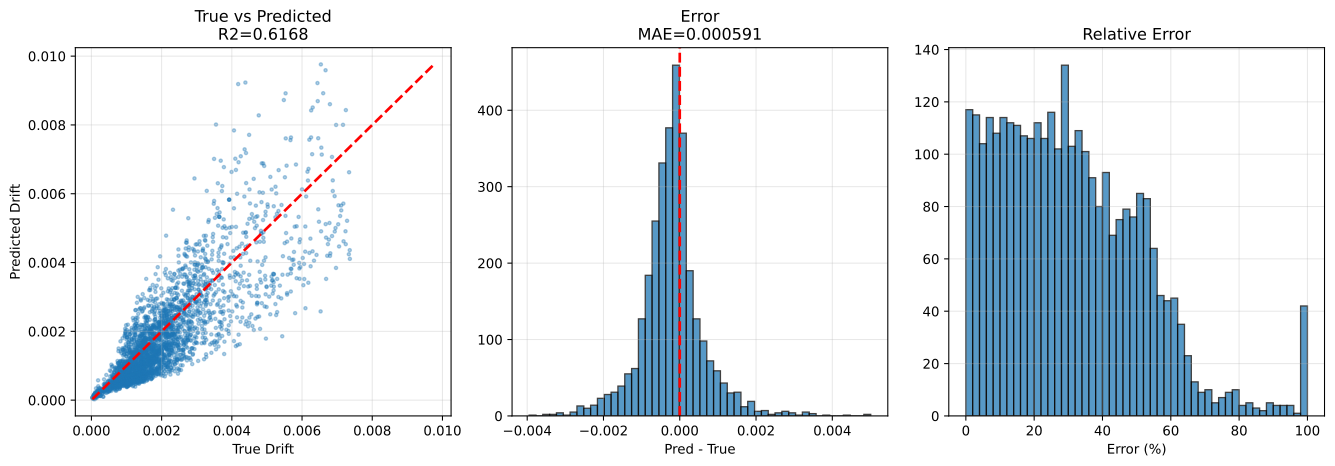

The data file committed next to this chart (first rows):
sample_id, True_Drift, Pred_Drift, Abs_Error, Error_Pct, txt_path, split, stage, num_floors, wave_cluster, steel01_yielded, steel02_yielded
test|F3|M140.0|H3.5|K370000.0|Fy1671.9|D…, 0.00119, 0.0005572, 0.000633, 53.19, h5://C:/Users/12200/project/Dategeneral/…, test, test_holdout, 3, 2, 0, 0
test|F3|M140.0|H2.8|K260000.0|Fy1671.9|D…, 0.001634, 0.002743, 0.001109, 67.84, h5://C:/Users/12200/project/Dategeneral/…, test, test_holdout, 3, 0, 0, 1
test|F3|M90.0|H2.8|K400000.0|Fy1118.0|DL…, 0.0009786, 0.0008908, 8.7767956e-05, 8.969, h5://C:/Users/12200/project/Dategeneral/…, test, test_holdout, 3, 0, 0, 1
test|F3|M140.0|H3.5|K370000.0|Fy1671.9|D…, 0.001126, 0.001233, 0.0001079, 9.586, h5://C:/Users/12200/project/Dategeneral/…, test, test_holdout, 3, 0, 0, 1
test|F3|M70.0|H3.8|K260000.0|Fy1118.0|DL…, 7.1805065e-05, 0.0001536, 8.1829065e-05, 114, h5://C:/Users/12200/project/Dategeneral/…, test, test_holdout, 3, 0, 0, 0
test|F3|M90.0|H2.8|K400000.0|Fy1118.0|DL…, 0.0007318, 0.0003961, 0.0003356, 45.86, h5://C:/Users/12200/project/Dategeneral/…, test, test_holdout, 3, 2, 0, 0
test|F3|M90.0|H2.8|K400000.0|Fy1118.0|DL…, 0.0009712, 0.0006091, 0.0003621, 37.28, h5://C:/Users/12200/project/Dategeneral/…, test, test_holdout, 3, 4, 0, 1
test|F3|M90.0|H2.8|K400000.0|Fy1118.0|DL…, 0.001073, 0.0004382, 0.0006353, 59.18, h5://C:/Users/12200/project/Dategeneral/…, test, test_holdout, 3, 6, 0, 1
test|F3|M110.0|H4.0|K320000.0|Fy2500.0|D…, 0.0009378, 0.001396, 0.0004582, 48.86, h5://C:/Users/12200/project/Dategeneral/…, test, test_holdout, 3, 0, 0, 0
test|F3|M140.0|H2.8|K260000.0|Fy1671.9|D…, 0.002351, 0.001891, 0.0004603, 19.58, h5://C:/Users/12200/project/Dategeneral/…, test, test_holdout, 3, 2, 0, 1
test|F3|M140.0|H2.8|K260000.0|Fy1671.9|D…, 0.002125, 0.00219, 6.5318076e-05, 3.074, h5://C:/Users/12200/project/Dategeneral/…, test, test_holdout, 3, 4, 0, 1
test|F3|M70.0|H3.8|K260000.0|Fy1118.0|DL…, 8.3245635e-05, 0.0001496, 6.633855e-05, 79.69, h5://C:/Users/12200/project/Dategeneral/…, test, test_holdout, 3, 4, 0, 0
test|F3|M50.0|H2.5|K210000.0|Fy747.7|DL1…, 0.001186, 0.001229, 4.2884378e-05, 3.614, h5://C:/Users/12200/project/Dategeneral/…, test, test_holdout, 3, 0, 0, 0
test|F3|M70.0|H3.8|K260000.0|Fy1118.0|DL…, 6.2729734e-05, 6.9581896e-05, 6.852162e-06, 10.92, h5://C:/Users/12200/project/Dategeneral/…, test, test_holdout, 3, 2, 0, 0
test|F3|M70.0|H3.8|K260000.0|Fy1118.0|DL…, 3.6888814e-05, 8.224568e-05, 4.5356865e-05, 123, h5://C:/Users/12200/project/Dategeneral/…, test, test_holdout, 3, 6, 0, 0
test|F3|M140.0|H3.5|K370000.0|Fy1671.9|D…, 0.001335, 0.0008613, 0.0004738, 35.49, h5://C:/Users/12200/project/Dategeneral/…, test, test_holdout, 3, 4, 0, 1
test|F3|M140.0|H3.5|K370000.0|Fy1671.9|D…, 0.001467, 0.0005491, 0.0009177, 62.57, h5://C:/Users/12200/project/Dategeneral/…, test, test_holdout, 3, 6, 0, 1
test|F3|M140.0|H2.8|K260000.0|Fy1671.9|D…, 0.002383, 0.001041, 0.001341, 56.29, h5://C:/Users/12200/project/Dategeneral/…, test, test_holdout, 3, 6, 0, 1
test|F3|M50.0|H2.5|K210000.0|Fy747.7|DL1…, 0.00107, 0.0008766, 0.0001931, 18.05, h5://C:/Users/12200/project/Dategeneral/…, test, test_holdout, 3, 4, 0, 0
test|F3|M50.0|H2.5|K210000.0|Fy747.7|DL1…, 0.001351, 0.0005323, 0.0008183, 60.59, h5://C:/Users/12200/project/Dategeneral/…, test, test_holdout, 3, 6, 0, 1
test|F3|M110.0|H4.0|K320000.0|Fy2500.0|D…, 0.001097, 0.0005931, 0.0005039, 45.94, h5://C:/Users/12200/project/Dategeneral/…, test, test_holdout, 3, 2, 0, 0
test|F3|M50.0|H2.5|K210000.0|Fy747.7|DL1…, 0.0008511, 0.000478, 0.0003731, 43.84, h5://C:/Users/12200/project/Dategeneral/…, test, test_holdout, 3, 2, 0, 0
test|F3|M110.0|H4.0|K320000.0|Fy2500.0|D…, 0.001072, 0.0004836, 0.0005882, 54.88, h5://C:/Users/12200/project/Dategeneral/…, test, test_holdout, 3, 6, 0, 0
test|F3|M110.0|H4.0|K320000.0|Fy2500.0|D…, 0.001735, 0.0009017, 0.0008335, 48.04, h5://C:/Users/12200/project/Dategeneral/…, test, test_holdout, 3, 4, 0, 0
test|F3|M50.0|H3.5|K210000.0|Fy1671.9|DL…, 0.0004627, 0.0004183, 4.445392e-05, 9.607, h5://C:/Users/12200/project/Dategeneral/…, test, test_holdout, 3, 2, 0, 0
test|F3|M90.0|H2.8|K320000.0|Fy1118.0|DL…, 0.001295, 0.00101, 0.0002848, 22, h5://C:/Users/12200/project/Dategeneral/…, test, test_holdout, 3, 2, 0, 0
test|F3|M50.0|H3.5|K210000.0|Fy1671.9|DL…, 0.001105, 0.0004856, 0.0006197, 56.07, h5://C:/Users/12200/project/Dategeneral/…, test, test_holdout, 3, 4, 0, 0
test|F3|M90.0|H2.8|K320000.0|Fy1118.0|DL…, 0.001251, 0.001644, 0.0003924, 31.36, h5://C:/Users/12200/project/Dategeneral/…, test, test_holdout, 3, 4, 0, 0
test|F3|M90.0|H2.8|K320000.0|Fy1118.0|DL…, 0.001593, 0.002308, 0.0007155, 44.92, h5://C:/Users/12200/project/Dategeneral/…, test, test_holdout, 3, 0, 0, 0
test|F3|M50.0|H3.5|K210000.0|Fy1671.9|DL…, 0.0008742, 0.0007329, 0.0001414, 16.17, h5://C:/Users/12200/project/Dategeneral/…, test, test_holdout, 3, 0, 0, 0
test|F3|M50.0|H3.5|K210000.0|Fy1671.9|DL…, 0.0006045, 0.000365, 0.0002395, 39.63, h5://C:/Users/12200/project/Dategeneral/…, test, test_holdout, 3, 6, 0, 0
test|F3|M110.0|H3.8|K210000.0|Fy1118.0|D…, 0.001282, 0.0008839, 0.0003979, 31.04, h5://C:/Users/12200/project/Dategeneral/…, test, test_holdout, 3, 2, 0, 0
test|F3|M110.0|H3.8|K210000.0|Fy1118.0|D…, 0.001219, 0.001825, 0.0006067, 49.78, h5://C:/Users/12200/project/Dategeneral/…, test, test_holdout, 3, 0, 0, 1
test|F3|M70.0|H3.2|K370000.0|Fy747.7|DL0…, 0.000696, 0.0005177, 0.0001784, 25.62, h5://C:/Users/12200/project/Dategeneral/…, test, test_holdout, 3, 2, 0, 0
test|F3|M90.0|H2.8|K320000.0|Fy1118.0|DL…, 0.002038, 0.0007879, 0.001251, 61.35, h5://C:/Users/12200/project/Dategeneral/…, test, test_holdout, 3, 6, 0, 1
test|F3|M110.0|H3.8|K210000.0|Fy1118.0|D…, 0.001476, 0.0007162, 0.0007596, 51.47, h5://C:/Users/12200/project/Dategeneral/…, test, test_holdout, 3, 6, 0, 1
test|F3|M110.0|H3.8|K210000.0|Fy1118.0|D…, 0.001518, 0.001243, 0.0002752, 18.13, h5://C:/Users/12200/project/Dategeneral/…, test, test_holdout, 3, 4, 0, 1
test|F3|M70.0|H3.2|K370000.0|Fy747.7|DL0…, 0.001066, 0.001035, 3.1396747e-05, 2.944, h5://C:/Users/12200/project/Dategeneral/…, test, test_holdout, 3, 0, 0, 1
test|F3|M50.0|H2.8|K150000.0|Fy1118.0|DL…, 0.001998, 0.001078, 0.0009202, 46.05, h5://C:/Users/12200/project/Dategeneral/…, test, test_holdout, 3, 2, 0, 0
test|F3|M70.0|H3.2|K370000.0|Fy747.7|DL0…, 0.001164, 0.0007401, 0.0004237, 36.41, h5://C:/Users/12200/project/Dategeneral/…, test, test_holdout, 3, 4, 0, 1
test|F3|M110.0|H3.2|K400000.0|Fy1118.0|D…, 0.0001101, 0.0001246, 1.4580983e-05, 13.25, h5://C:/Users/12200/project/Dategeneral/…, test, test_holdout, 3, 2, 0, 0
test|F3|M50.0|H2.8|K150000.0|Fy1118.0|DL…, 0.002009, 0.0009595, 0.00105, 52.24, h5://C:/Users/12200/project/Dategeneral/…, test, test_holdout, 3, 4, 0, 0
test|F3|M70.0|H3.2|K210000.0|Fy2500.0|DL…, 8.6989225e-05, 8.716494e-05, 1.7571438e-07, 0.202, h5://C:/Users/12200/project/Dategeneral/…, test, test_holdout, 3, 0, 0, 0
test|F3|M70.0|H3.2|K370000.0|Fy747.7|DL0…, 0.001207, 0.0005028, 0.0007039, 58.34, h5://C:/Users/12200/project/Dategeneral/…, test, test_holdout, 3, 6, 0, 1
test|F3|M110.0|H3.2|K400000.0|Fy1118.0|D…, 0.0002991, 0.0002697, 2.9395305e-05, 9.827, h5://C:/Users/12200/project/Dategeneral/…, test, test_holdout, 3, 4, 0, 1
test|F3|M130.0|H3.2|K260000.0|Fy1671.9|D…, 0.002522, 0.001316, 0.001206, 47.82, h5://C:/Users/12200/project/Dategeneral/…, test, test_holdout, 3, 6, 0, 0
test|F3|M110.0|H3.2|K400000.0|Fy1118.0|D…, 0.0001087, 0.0001117, 2.9892326e-06, 2.751, h5://C:/Users/12200/project/Dategeneral/…, test, test_holdout, 3, 6, 0, 0
test|F3|M130.0|H3.2|K260000.0|Fy1671.9|D…, 0.003912, 0.002177, 0.001735, 44.36, h5://C:/Users/12200/project/Dategeneral/…, test, test_holdout, 3, 4, 0, 1
test|F3|M50.0|H2.8|K150000.0|Fy1118.0|DL…, 0.001256, 0.001963, 0.0007064, 56.22, h5://C:/Users/12200/project/Dategeneral/…, test, test_holdout, 3, 0, 0, 0
test|F3|M70.0|H3.2|K210000.0|Fy2500.0|DL…, 7.422158e-05, 8.504948e-05, 1.08279055e-05, 14.59, h5://C:/Users/12200/project/Dategeneral/…, test, test_holdout, 3, 2, 0, 0
test|F3|M70.0|H3.2|K210000.0|Fy2500.0|DL…, 0.0001019, 0.0001173, 1.5389349e-05, 15.1, h5://C:/Users/12200/project/Dategeneral/…, test, test_holdout, 3, 4, 0, 0
test|F3|M130.0|H3.2|K260000.0|Fy1671.9|D…, 0.002178, 0.00354, 0.001362, 62.55, h5://C:/Users/12200/project/Dategeneral/…, test, test_holdout, 3, 0, 0, 0
test|F3|M70.0|H3.2|K210000.0|Fy2500.0|DL…, 4.392888e-05, 8.267769e-05, 3.8748807e-05, 88.21, h5://C:/Users/12200/project/Dategeneral/…, test, test_holdout, 3, 6, 0, 0
test|F3|M50.0|H2.8|K150000.0|Fy1118.0|DL…, 0.001508, 0.0006629, 0.0008448, 56.03, h5://C:/Users/12200/project/Dategeneral/…, test, test_holdout, 3, 6, 0, 0
test|F3|M110.0|H3.2|K400000.0|Fy1118.0|D…, 0.0001832, 0.0003044, 0.0001212, 66.14, h5://C:/Users/12200/project/Dategeneral/…, test, test_holdout, 3, 0, 0, 1
test|F3|M130.0|H2.5|K400000.0|Fy1671.9|D…, 0.001873, 0.002955, 0.001082, 57.74, h5://C:/Users/12200/project/Dategeneral/…, test, test_holdout, 3, 0, 0, 0
test|F3|M130.0|H3.2|K260000.0|Fy1671.9|D…, 0.002615, 0.001482, 0.001132, 43.3, h5://C:/Users/12200/project/Dategeneral/…, test, test_holdout, 3, 2, 0, 0
test|F3|M130.0|H3.8|K400000.0|Fy500.0|DL…, 0.00101, 0.0008098, 0.0001999, 19.8, h5://C:/Users/12200/project/Dategeneral/…, test, test_holdout, 3, 2, 0, 1
test|F3|M130.0|H2.5|K400000.0|Fy1671.9|D…, 0.00322, 0.002054, 0.001166, 36.21, h5://C:/Users/12200/project/Dategeneral/…, test, test_holdout, 3, 4, 0, 1
test|F3|M140.0|H2.8|K210000.0|Fy747.7|DL…, 0.0002453, 0.0003455, 0.0001002, 40.83, h5://C:/Users/12200/project/Dategeneral/…, test, test_holdout, 3, 2, 0, 1
... 3,056 more rows
